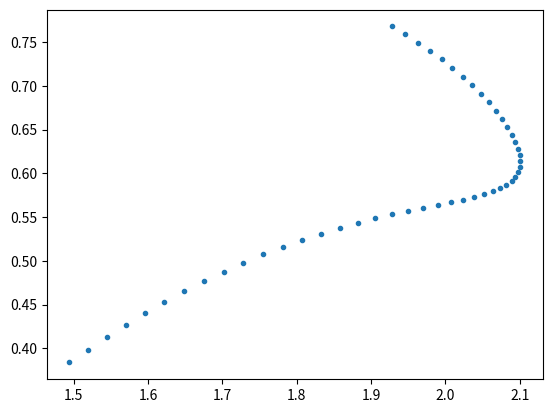

Reproduce this figure in Python.
from typing import List, Tuple
import numpy as np
import matplotlib.pyplot as plt
from scipy.optimize import fsolve

def four_bar(link_lengths:List[float], input_angle:float, theta_1:float = 0.0, angle_p:float = 0.0, dist_p:float = None, cross_solution:bool = False) -> Tuple[float]:
    #four bar linkage equations
    if dist_p is None:
        dist_p = link_lengths[2]

    k1 = link_lengths[0]/link_lengths[1]
    k2 = link_lengths[0]/link_lengths[3]
    k3 = (link_lengths[1]**2 - link_lengths[2]**2 + link_lengths[3]**2 + link_lengths[0]**2) / (2*link_lengths[1]*link_lengths[3])
    k4 = link_lengths[0]/link_lengths[2]
    k5 = (link_lengths[3]**2 - link_lengths[0]**2 - link_lengths[1]**2 - link_lengths[2]**2) / (2*link_lengths[1]*link_lengths[2])

    A = np.cos(input_angle) - k1 - k2*np.cos(input_angle) + k3
    B = -2*np.sin(input_angle)
    C = k1 - (k2+1)*np.cos(input_angle) + k3
    D = np.cos(input_angle) - k1 + k4*np.cos(input_angle) + k5
    E = -2*np.sin(input_angle)
    F = k1 + (k4-1)*np.cos(input_angle) + k5

    flip = -1 if cross_solution else 1
    theta_4 = 2*np.arctan((-B + flip*np.sqrt(B**2 - 4*A*C))/(2*A))
    theta_3 = 2*np.arctan((-E + flip*np.sqrt(E**2 - 4*D*F))/(2*D))

    input_angle += theta_1
    theta_3 += theta_1
    theta_4 += theta_1

    p_x = link_lengths[1]*np.cos(input_angle) + dist_p*np.cos(theta_3+angle_p)
    p_y = link_lengths[1]*np.sin(input_angle) + dist_p*np.sin(theta_3+angle_p)

    return theta_3, theta_4, p_x, p_y

def four_bar_fs(link_lengths:List[float], input_angle:float, theta_1:float = 0.0, angle_p:float = 0.0, dist_p:float = None, theta_3init = 0, theta_4init = 0) -> Tuple[float]:
#Equations for a four-bar linkage using f-solve
    if dist_p is None:
        dist_p = link_lengths[2]

    def vector_loop(x):
        #vector loop
        theta_3, theta_4 = x
        # r1 * cos(theta_1) + r2 * cos(theta_2) ...
        loop1 = link_lengths[1]*np.cos(input_angle) + link_lengths[2]*np.cos(theta_3) - link_lengths[3]*np.cos(theta_4) - link_lengths[0]
        loop2 = link_lengths[1]*np.sin(input_angle) + link_lengths[2]*np.sin(theta_3) - link_lengths[3]*np.sin(theta_4)
        return [loop1, loop2]

    theta_3, theta_4 = fsolve(vector_loop, [theta_3init, theta_4init])

    input_angle += theta_1
    theta_3 += theta_1
    theta_4 += theta_1

    p_x = link_lengths[1]*np.cos(input_angle) + dist_p*np.cos(theta_3+angle_p)
    p_y = link_lengths[1]*np.sin(input_angle) + dist_p*np.sin(theta_3+angle_p)

    return theta_3, theta_4, p_x, p_y

def main():
#main function
    ts = np.linspace(-np.pi/4, (1/4)*np.pi, 50)
    xs = []
    ys = []
    theta3 = []
    theta4 = []
    link_lengths = [2.22, 0.86, 1.85, 0.86]

    #used for getting initial guess
    theta3_guess, theta4_guess, p_x, P_y = four_bar_fs(link_lengths, 0, theta_1 = np.deg2rad(0), angle_p = 0, dist_p = 1.33, theta_3init = 0.84, theta_4init = 2)
    theta3.append(theta3_guess)
    theta4.append(theta4_guess)
    print(f'theta 3 is {theta3}, theta 4 is {theta4}')

    for input_angle in ts:
        theta3_guess, theta4_guess, p_x, p_y = four_bar_fs(link_lengths, input_angle, theta_1 = np.deg2rad(0), angle_p = 0, dist_p = 1.33, theta_3init=theta3[-1], theta_4init=theta4[-1])
        xs.append(p_x)
        ys.append(p_y)
        theta3.append(theta3_guess)
        theta4.append(theta4_guess)
        print(f'for input angle of {input_angle*(180/np.pi)}, theta3 = {theta3[-1]*(180/np.pi)}, theta4 = {theta4[-1]*(180/np.pi)}')
    plt.plot(xs, ys, '.')
    plt.show()

if __name__ == '__main__':
    main()